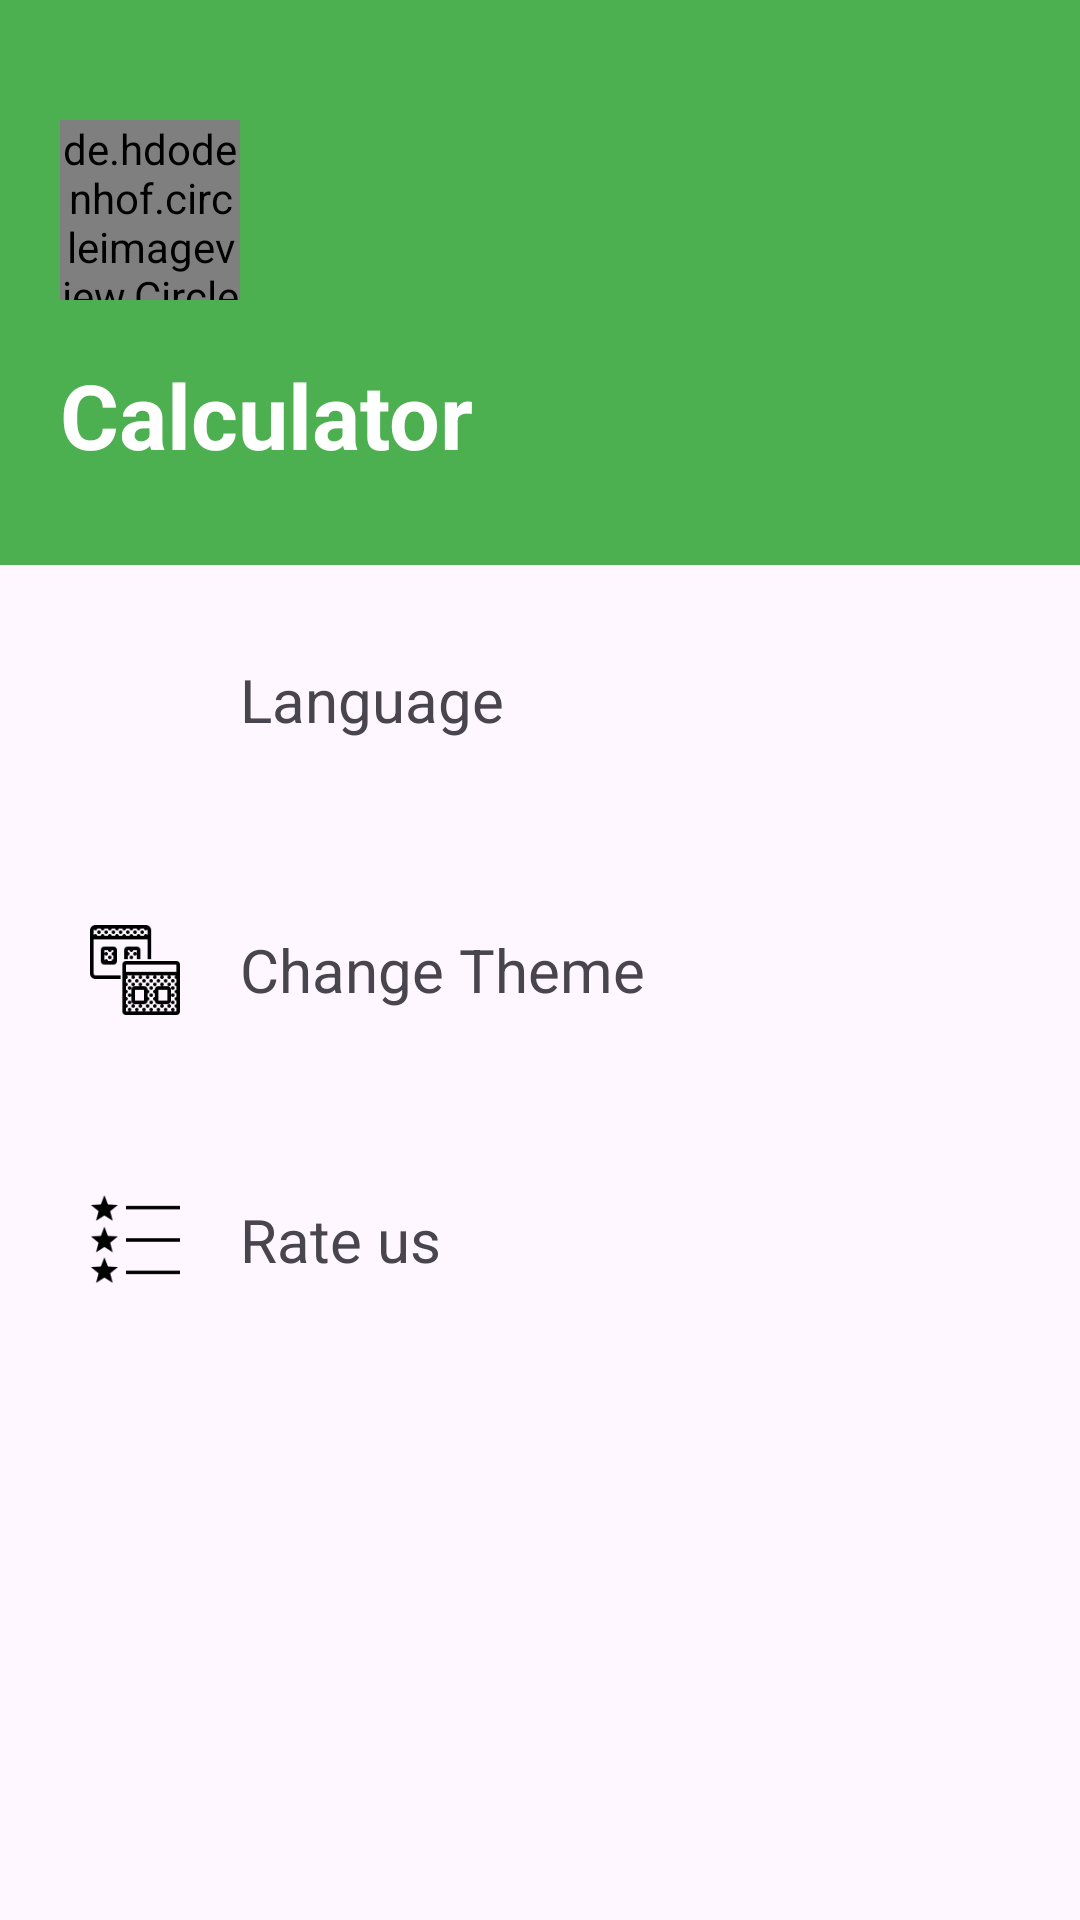

Layout XML and referenced resources for this Android screen:
<!-- AndroidManifest.xml: application theme Theme.Green -->
<!-- res/layout/nav_header.xml -->
<?xml version="1.0" encoding="utf-8"?>
<LinearLayout xmlns:android="http://schemas.android.com/apk/res/android"
    android:layout_width="match_parent"
    xmlns:app="http://schemas.android.com/apk/res-auto"
    android:layout_height="match_parent"
    android:orientation="vertical">

    <LinearLayout
        android:id="@+id/linearLayout"
        android:layout_width="match_parent"
        android:layout_height="wrap_content"
        android:background="?attr/themeColor"
        android:orientation="vertical"
        android:paddingStart="20dp"
        android:paddingTop="40dp"
        app:layout_constraintStart_toStartOf="parent"
        app:layout_constraintTop_toTopOf="parent"
        app:layout_constraintEnd_toEndOf="parent">

        <de.hdodenhof.circleimageview.CircleImageView
            android:layout_width="60dp"
            android:layout_height="60dp"
            android:src="@mipmap/ic_launcher" />

        <TextView
            android:id="@+id/user_name"
            android:layout_width="match_parent"
            android:layout_height="wrap_content"
            android:layout_marginTop="10dp"
            android:layout_marginBottom="30dp"
            android:paddingTop="8dp"
            android:text="@string/app_name"
            android:textColor="@color/white"
            android:textSize="30dp"
            android:textStyle="bold" />
    </LinearLayout>

    <LinearLayout
        android:layout_width="match_parent"
        android:layout_height="wrap_content"
        android:orientation="vertical"
        android:layout_weight="1"
        app:layout_constraintBottom_toBottomOf="parent"
        app:layout_constraintStart_toStartOf="parent"
        app:layout_constraintTop_toBottomOf="@+id/linearLayout">

        <LinearLayout
            android:id="@+id/ll1"
            android:layout_width="match_parent"
            android:layout_height="wrap_content"
            android:foreground="@drawable/bg_ripple_rect_border_right"
            android:gravity="center_vertical"
            android:padding="30dp">

            <ImageView
                android:layout_width="30dp"
                android:layout_height="30dp"
                android:src="@drawable/language" />

            <TextView
                android:id="@+id/tv_ll1"
                android:layout_width="wrap_content"
                android:layout_height="wrap_content"
                android:layout_marginStart="20dp"
                android:singleLine="true"
                android:ellipsize="marquee"
                android:marqueeRepeatLimit="marquee_forever"
                android:text="@string/language"
                android:textSize="20dp" />
        </LinearLayout>

        <LinearLayout
            android:id="@+id/ll2"
            android:layout_width="match_parent"
            android:layout_height="wrap_content"
            android:gravity="center_vertical"
            android:foreground="@drawable/bg_ripple_rect_border_right"
            android:padding="30dp">

            <ImageView
                android:layout_width="30dp"
                android:layout_height="30dp"
                android:src="@drawable/change_theme" />

            <TextView
                android:id="@+id/tv_ll2"
                android:layout_width="wrap_content"
                android:layout_height="wrap_content"
                android:layout_marginStart="20dp"
                android:text="@string/change_theme"
                android:singleLine="true"
                android:ellipsize="marquee"
                android:marqueeRepeatLimit="marquee_forever"
                android:textSize="20dp" />
        </LinearLayout>

        <LinearLayout
            android:id="@+id/ll3"
            android:layout_width="match_parent"
            android:layout_height="wrap_content"
            android:gravity="center_vertical"
            android:foreground="@drawable/bg_ripple_rect_border_right"
            android:padding="30dp">

            <ImageView
                android:layout_width="30dp"
                android:layout_height="30dp"
                android:src="@drawable/rate_us" />

            <TextView
                android:id="@+id/tv_ll3"
                android:layout_width="wrap_content"
                android:layout_height="wrap_content"
                android:layout_marginStart="20dp"
                android:singleLine="true"
                android:ellipsize="marquee"
                android:marqueeRepeatLimit="marquee_forever"
                android:text="@string/rate"
                android:textSize="20dp" />
        </LinearLayout>
    </LinearLayout>

</LinearLayout>
<!-- resources referenced by this layout -->
<resources>
  <color name="white">#FFFFFFFF</color>
  <!-- drawable bg_ripple_rect_border_right (drawable) -->
  <?xml version="1.0" encoding="utf-8"?>
  <ripple
      xmlns:android="http://schemas.android.com/apk/res/android"
      android:color="?colorControlHighlight">
  
      <item android:id="@android:id/mask">
          <shape android:shape="rectangle">
              <solid android:color="@android:color/white" />
  
              <corners
                  android:topRightRadius="30dp"
                  android:bottomRightRadius="30dp"/>
          </shape>
      </item>
  </ripple>
  <!-- drawable change_theme: png bitmap (drawable, 1511 bytes) -->
  <!-- drawable rate_us: png bitmap (drawable, 862 bytes) -->
  <!-- mipmap ic_launcher: webp bitmap (mipmap-hdpi, 2874 bytes) -->
  <string name="app_name">Calculator</string>
  <string name="change_theme">Change Theme</string>
  <string name="language">Language</string>
  <string name="rate">Rate us</string>
  <style name="Theme.Green" parent="Theme.Material3.DayNight.NoActionBar">
          <item name="android:splitMotionEvents">false</item>
          <item name="android:windowEnableSplitTouch">false</item>
          <item name="colorPrimary">@color/green</item>
          <item name="themeColor">@color/green</item>
  
  
      </style>
  <color name="green">#4CAF50</color>
</resources>
